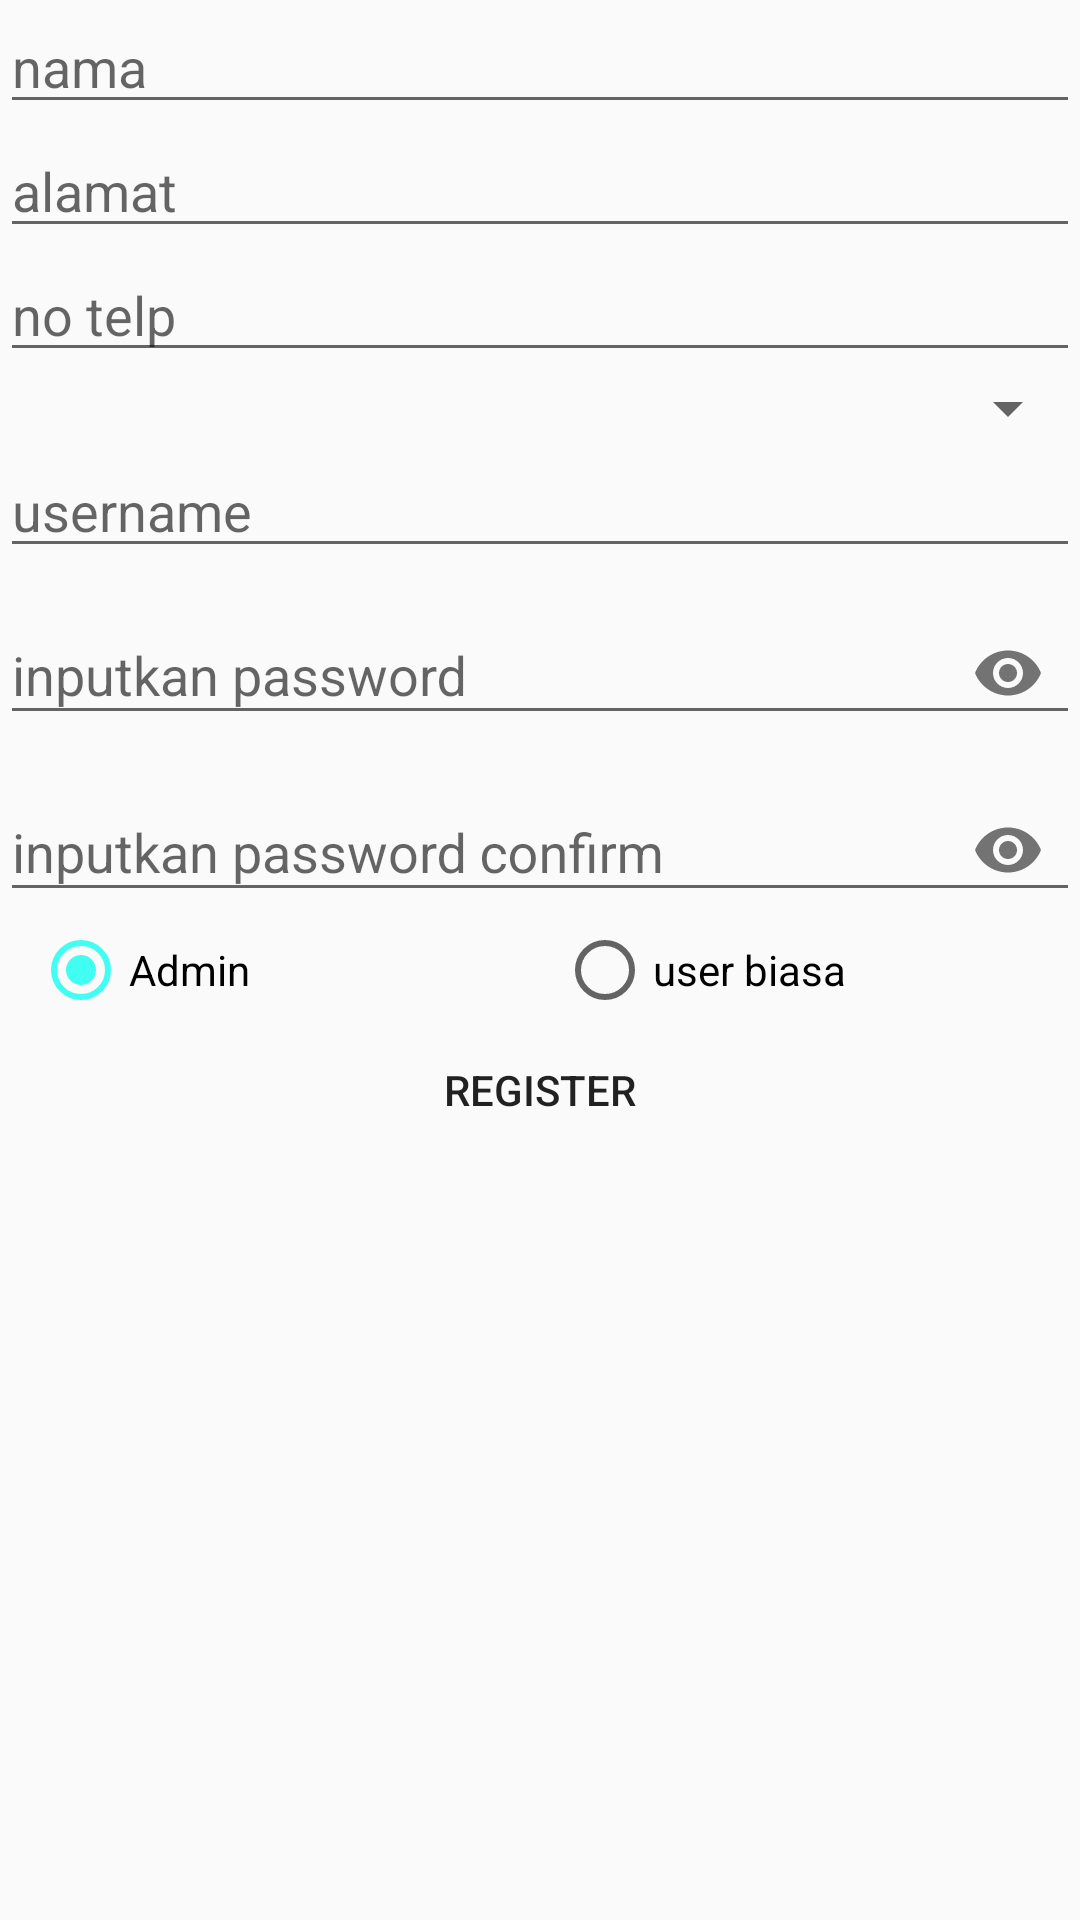

Produce the Android XML layout that renders to this screen, including the resource entries it uses.
<!-- AndroidManifest.xml: application theme AppTheme -->
<!-- res/layout/activity_register.xml -->
<?xml version="1.0" encoding="utf-8"?>
<ScrollView xmlns:android="http://schemas.android.com/apk/res/android"
    xmlns:app="http://schemas.android.com/apk/res-auto"
    android:layout_width="match_parent"
    android:layout_height="match_parent">

    <LinearLayout
        android:layout_width="match_parent"
        android:layout_height="match_parent"
        android:orientation="vertical">

        <LinearLayout xmlns:android="http://schemas.android.com/apk/res/android"
            android:layout_width="match_parent"
            android:layout_height="match_parent"
            android:orientation="vertical">

            <EditText
                android:id="@+id/edtnama"
                android:layout_width="match_parent"
                android:layout_height="wrap_content"
                android:hint="nama" />

            <EditText
                android:id="@+id/edtalamat"
                android:layout_width="match_parent"
                android:layout_height="wrap_content"
                android:hint="alamat" />

            <EditText
                android:id="@+id/edtnotelp"
                android:layout_width="match_parent"
                android:layout_height="wrap_content"
                android:hint="no telp"
                android:inputType="number"
                android:maxLength="15" />

            <Spinner
                android:id="@+id/spinjenkel"
                android:layout_width="match_parent"
                android:layout_height="wrap_content"
                android:spinnerMode="dropdown" />

            <EditText
                android:id="@+id/edtusername"
                android:layout_width="match_parent"
                android:layout_height="wrap_content"
                android:hint="username" />

            <android.support.design.widget.TextInputLayout
                android:layout_width="match_parent"
                android:layout_height="wrap_content"
                app:passwordToggleEnabled="true">

                <android.support.design.widget.TextInputEditText
                    android:id="@+id/edtpassword"
                    android:layout_width="match_parent"
                    android:layout_height="wrap_content"
                    android:hint="@string/fragment_login_password_hint"
                    android:inputType="textPassword" />
            </android.support.design.widget.TextInputLayout>

            <android.support.design.widget.TextInputLayout
                android:layout_width="match_parent"
                android:layout_height="wrap_content"
                app:passwordToggleEnabled="true"
>

                <android.support.design.widget.TextInputEditText
                    android:id="@+id/edtpasswordconfirm"
                    android:layout_width="match_parent"
                    android:layout_height="wrap_content"
                    android:hint="@string/fragment_login_passfiword_hintcon"
                    android:inputType="textPassword"/>
            </android.support.design.widget.TextInputLayout>
            <RadioGroup
                android:layout_width="match_parent"
                android:layout_height="wrap_content"
                android:layout_marginLeft="11dp"
                android:orientation="horizontal">

                <RadioButton
                    android:id="@+id/regAdmin"
                    android:layout_width="match_parent"
                    android:layout_height="wrap_content"
                    android:layout_weight="1"
                    android:checked="true"
                    android:text="Admin" />

                <RadioButton
                    android:id="@+id/regUserbiasa"
                    android:layout_width="match_parent"
                    android:layout_height="wrap_content"
                    android:layout_weight="1"
                    android:checked="false"
                    android:text="user biasa" />
            </RadioGroup>


        </LinearLayout>

        <LinearLayout
            android:layout_width="match_parent"
            android:layout_height="wrap_content"
            android:orientation="vertical">


            <Button
                android:id="@+id/btnregister"
                android:layout_width="match_parent"
                android:layout_height="wrap_content"
                android:background="@drawable/background"
                android:text="register" />

        </LinearLayout>
    </LinearLayout>
</ScrollView>
<!-- resources referenced by this layout -->
<resources>
  <string name="fragment_login_passfiword_hintcon">inputkan password confirm</string>
  <string name="fragment_login_password_hint">inputkan password</string>
  <style name="AppTheme" parent="Theme.AppCompat.Light.DarkActionBar">
          
          <item name="colorPrimary">@color/colorPrimary</item>
          <item name="colorPrimaryDark">@color/colorPrimaryDark</item>
          <item name="colorAccent">@color/colorAccent</item>
      </style>
  <color name="colorPrimary">#00bcd4</color>
  <color name="colorPrimaryDark">#52ccbc</color>
  <color name="colorAccent">#40fff2</color>
</resources>
